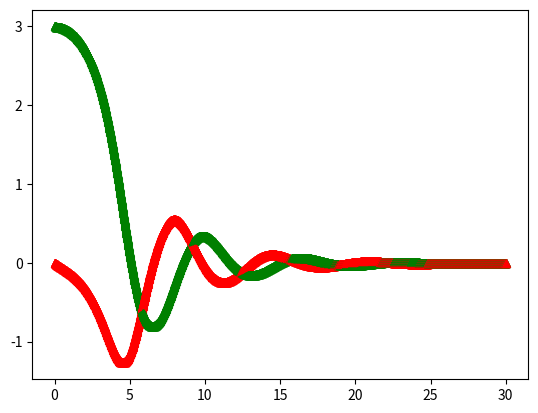

Write the Python code that produced this figure.
#!/usr/bin/env python

import matplotlib.pyplot as plt
import numpy as np
import math

theta = 3
omega = 0.0
t = 0.0
dt = 0.01
#nsteps = 0

def f(theta, omega, t):
    k = 0.5
    phi = 0.66667
    A = 0.0
    
    return -math.sin(theta) - k*(omega) + A*math.cos(phi*t)

for i in range(3000):
    k1a = dt*omega
    k1b = dt*(f(theta, omega, t))
    k2a = dt*(omega + float(k1b)/2)
    k2b = dt*(f(theta + float(k1a)/2, omega + float(k1b)/2, t + dt/2))
    k3a = dt*(omega + float(k2b)/2)
    k3b = dt*(f(theta + float(k2a)/2, omega + float(k2b)/2, t + dt/2))
    k4a = dt*(omega + float(k3b)/2)
    k4b = dt*(f(theta +k3a, omega +k3b, t + dt))
    t = t + dt

    theta = theta + float(k1a + 2*k2a + 2*k3a + k4a)/6
    omega = omega + float(k1b + 2*k2b + 2*k3b + k4b)/6
    plt.plot(t, theta, '^g')
    plt.plot(t, omega, '^r')

plt.show()
